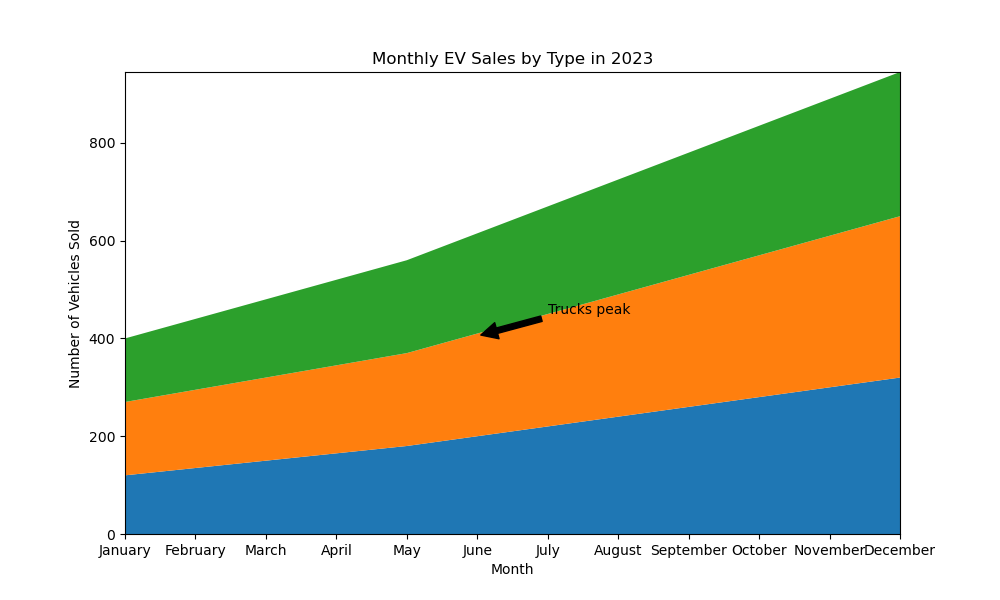

Values plotted in this chart, from the file beside it:
Month, Sedans, SUVs, Trucks
January, 120, 150, 130
February, 135, 160, 145
March, 150, 170, 160
April, 165, 180, 175
May, 180, 190, 190
June, 200, 210, 205
July, 220, 230, 220
August, 240, 250, 235
September, 260, 270, 250
October, 280, 290, 265
November, 300, 310, 280
December, 320, 330, 295
